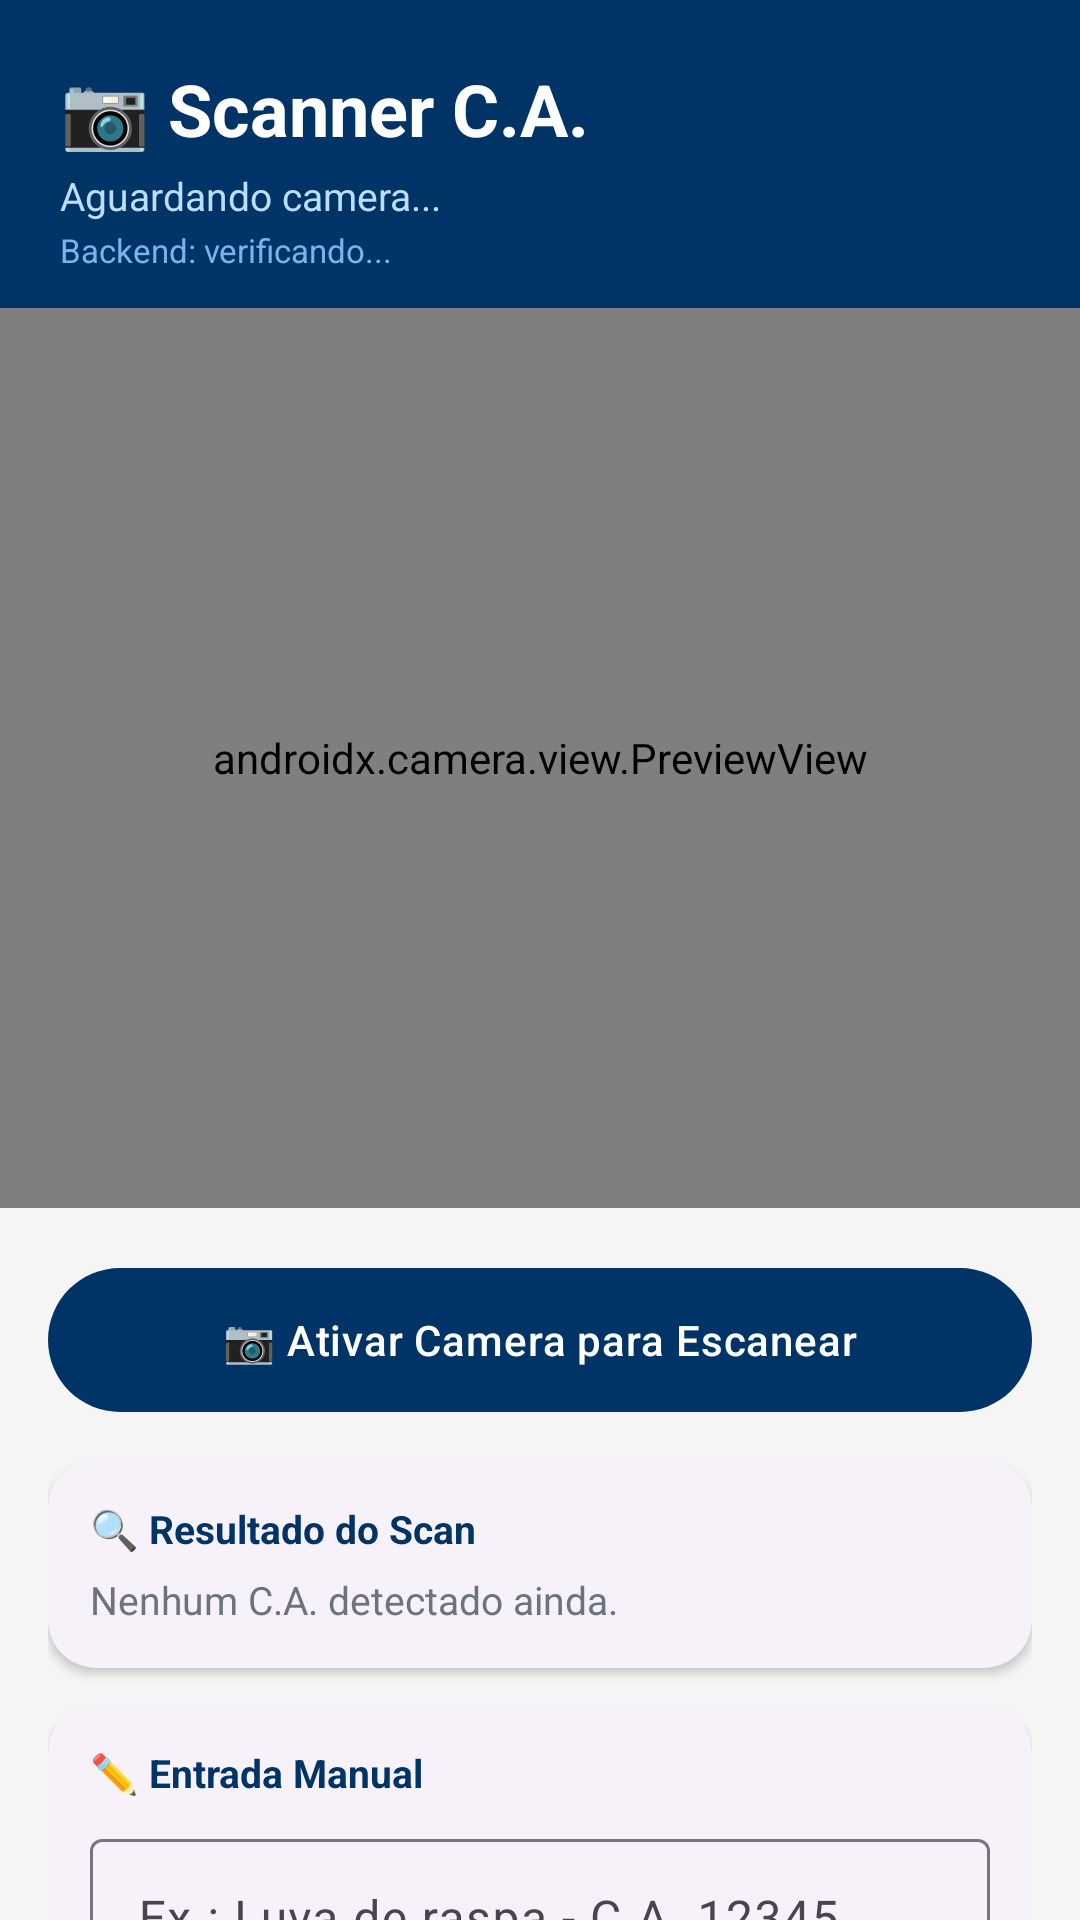

This screen was rendered from an Android layout file. Write that file and the resources it references.
<!-- AndroidManifest.xml: activity theme Theme.Anda -->
<!-- res/layout/activity_ca_scanner.xml -->
<?xml version="1.0" encoding="utf-8"?>
<androidx.coordinatorlayout.widget.CoordinatorLayout
    xmlns:android="http://schemas.android.com/apk/res/android"
    xmlns:app="http://schemas.android.com/apk/res-auto"
    android:layout_width="match_parent" android:layout_height="match_parent"
    android:background="@color/anda_navy">

    <com.google.android.material.appbar.AppBarLayout
        android:layout_width="match_parent" android:layout_height="wrap_content"
        android:background="@color/anda_navy">
        <LinearLayout android:layout_width="match_parent" android:layout_height="wrap_content"
            android:orientation="vertical" android:paddingStart="20dp" android:paddingEnd="20dp"
            android:paddingTop="20dp" android:paddingBottom="12dp">
            <TextView android:layout_width="match_parent" android:layout_height="wrap_content"
                android:text="@string/scanner_title" android:textColor="@color/white"
                android:textSize="24sp" android:textStyle="bold"/>
            <TextView android:id="@+id/scannerStatusText"
                android:layout_width="match_parent" android:layout_height="wrap_content"
                android:text="@string/scanner_status_waiting_camera" android:textColor="@color/anda_navy_text_sub"
                android:textSize="13sp" android:layout_marginTop="4dp"/>
            <TextView android:id="@+id/backendHealthText"
                android:layout_width="match_parent" android:layout_height="wrap_content"
                android:text="@string/scanner_backend_checking" android:textColor="@color/anda_navy_text_muted"
                android:textSize="11sp" android:layout_marginTop="2dp"/>
        </LinearLayout>
    </com.google.android.material.appbar.AppBarLayout>

    <androidx.core.widget.NestedScrollView android:layout_width="match_parent"
        android:layout_height="match_parent"
        app:layout_behavior="@string/appbar_scrolling_view_behavior">
        <LinearLayout android:layout_width="match_parent" android:layout_height="wrap_content"
            android:orientation="vertical">

            
            <androidx.camera.view.PreviewView android:id="@+id/cameraPreview"
                android:layout_width="match_parent" android:layout_height="300dp"
                android:background="#0A0A0A"
                app:implementationMode="performance" app:scaleType="fillCenter"/>

            
            <LinearLayout android:layout_width="match_parent" android:layout_height="wrap_content"
                android:orientation="vertical" android:background="@color/anda_bg"
                android:paddingStart="16dp" android:paddingEnd="16dp"
                android:paddingTop="16dp" android:paddingBottom="40dp">

                
                <com.google.android.material.button.MaterialButton
                    android:id="@+id/requestCameraButton"
                    android:layout_width="match_parent" android:layout_height="56dp"
                    android:text="@string/scanner_request_camera_button"
                    android:layout_marginBottom="12dp"
                    style="@style/Widget.Anda.Button"/>

                
                <com.google.android.material.card.MaterialCardView
                    android:layout_width="match_parent" android:layout_height="wrap_content"
                    app:cardCornerRadius="16dp" app:cardElevation="2dp"
                    android:layout_marginBottom="12dp">
                    <LinearLayout android:layout_width="match_parent" android:layout_height="wrap_content"
                        android:orientation="vertical" android:padding="14dp">
                        <TextView android:layout_width="match_parent" android:layout_height="wrap_content"
                            android:text="@string/scanner_result_title" android:textColor="@color/anda_navy"
                            android:textSize="13sp" android:textStyle="bold" android:layout_marginBottom="6dp"/>
                        <TextView android:id="@+id/scanResultText"
                            android:layout_width="match_parent" android:layout_height="wrap_content"
                            android:text="@string/scanner_result_empty"
                            android:textColor="@color/anda_text_secondary" android:textSize="13sp"/>
                    </LinearLayout>
                </com.google.android.material.card.MaterialCardView>

                
                <com.google.android.material.card.MaterialCardView
                    android:layout_width="match_parent" android:layout_height="wrap_content"
                    app:cardCornerRadius="16dp" app:cardElevation="1dp"
                    android:layout_marginBottom="12dp">
                    <LinearLayout android:layout_width="match_parent" android:layout_height="wrap_content"
                        android:orientation="vertical" android:padding="14dp">
                        <TextView android:layout_width="match_parent" android:layout_height="wrap_content"
                            android:text="@string/scanner_manual_title" android:textColor="@color/anda_navy"
                            android:textSize="13sp" android:textStyle="bold" android:layout_marginBottom="8dp"/>
                        <com.google.android.material.textfield.TextInputLayout
                            android:layout_width="match_parent" android:layout_height="wrap_content"
                            android:hint="@string/scanner_manual_hint"
                            style="@style/Widget.Material3.TextInputLayout.OutlinedBox"
                            android:layout_marginBottom="8dp">
                            <com.google.android.material.textfield.TextInputEditText
                                android:id="@+id/mockOcrInput" android:layout_width="match_parent"
                                android:layout_height="wrap_content" android:minLines="2"
                                android:gravity="top" android:inputType="textMultiLine"/>
                        </com.google.android.material.textfield.TextInputLayout>
                        <com.google.android.material.button.MaterialButton
                            android:id="@+id/scanButton"
                            android:layout_width="match_parent" android:layout_height="wrap_content"
                            android:text="@string/scanner_manual_analyze_button"
                            style="@style/Widget.Material3.Button.TonalButton"/>
                    </LinearLayout>
                </com.google.android.material.card.MaterialCardView>

                <com.google.android.material.button.MaterialButton
                    android:id="@+id/openOfficialConsultButton"
                    android:layout_width="match_parent" android:layout_height="wrap_content"
                    android:text="@string/scanner_open_official_button"
                    style="@style/Widget.Material3.Button.OutlinedButton"/>
            </LinearLayout>
        </LinearLayout>
    </androidx.core.widget.NestedScrollView>
</androidx.coordinatorlayout.widget.CoordinatorLayout>
<!-- resources referenced by this layout -->
<resources>
  <color name="anda_bg">#FFF5F5F5</color>
  <color name="anda_navy">#FF003366</color>
  <color name="anda_navy_text_muted">#FF78B4F0</color>
  <color name="anda_navy_text_sub">#FFBBDEFB</color>
  <color name="anda_text_secondary">#FF6B7280</color>
  <color name="white">#FFFFFFFF</color>
  <string name="scanner_backend_checking">Backend: verificando...</string>
  <string name="scanner_manual_analyze_button">Analisar Texto Manual</string>
  <string name="scanner_manual_hint">Ex.: Luva de raspa - C.A. 12345</string>
  <string name="scanner_manual_title">✏️  Entrada Manual</string>
  <string name="scanner_open_official_button">🌐  Abrir Consulta Oficial MTE</string>
  <string name="scanner_request_camera_button">📷  Ativar Camera para Escanear</string>
  <string name="scanner_result_empty">Nenhum C.A. detectado ainda.</string>
  <string name="scanner_result_title">🔍  Resultado do Scan</string>
  <string name="scanner_status_waiting_camera">Aguardando camera...</string>
  <string name="scanner_title">📷  Scanner C.A.</string>
  <style name="Widget.Anda.Button" parent="Widget.Material3.Button">
          <item name="cornerRadius">24dp</item>
          <item name="android:textSize">14sp</item>
          <item name="android:letterSpacing">0.02</item>
          <item name="android:paddingTop">12dp</item>
          <item name="android:paddingBottom">12dp</item>
      </style>
  <style name="Theme.Anda" parent="Theme.Material3.Light.NoActionBar">
          <item name="colorPrimary">@color/anda_navy</item>
          <item name="colorOnPrimary">@color/anda_text_on_navy</item>
          <item name="colorPrimaryContainer">@color/anda_navy_medium</item>
          <item name="colorOnPrimaryContainer">@color/anda_text_on_navy</item>
          <item name="colorSecondary">@color/anda_green</item>
          <item name="colorOnSecondary">@color/white</item>
          <item name="colorTertiary">@color/anda_gold</item>
          <item name="android:colorBackground">@color/anda_bg</item>
          <item name="colorSurface">@color/anda_surface</item>
          <item name="android:statusBarColor">@color/anda_navy_dark</item>
          <item name="android:windowLightStatusBar">false</item>
          <item name="materialButtonStyle">@style/Widget.Anda.Button</item>
          <item name="materialCardViewStyle">@style/Widget.Anda.Card</item>
      </style>
  <color name="anda_text_on_navy">#FFFFFFFF</color>
  <color name="anda_navy_medium">#FF004A99</color>
  <color name="anda_green">#FF4CAF50</color>
  <color name="anda_gold">#FFFACC15</color>
  <color name="anda_surface">#FFFFFFFF</color>
  <color name="anda_navy_dark">#FF001F4D</color>
  <style name="Widget.Anda.Card" parent="Widget.Material3.CardView.Elevated">
          <item name="cardCornerRadius">20dp</item>
          <item name="cardElevation">2dp</item>
      </style>
</resources>
